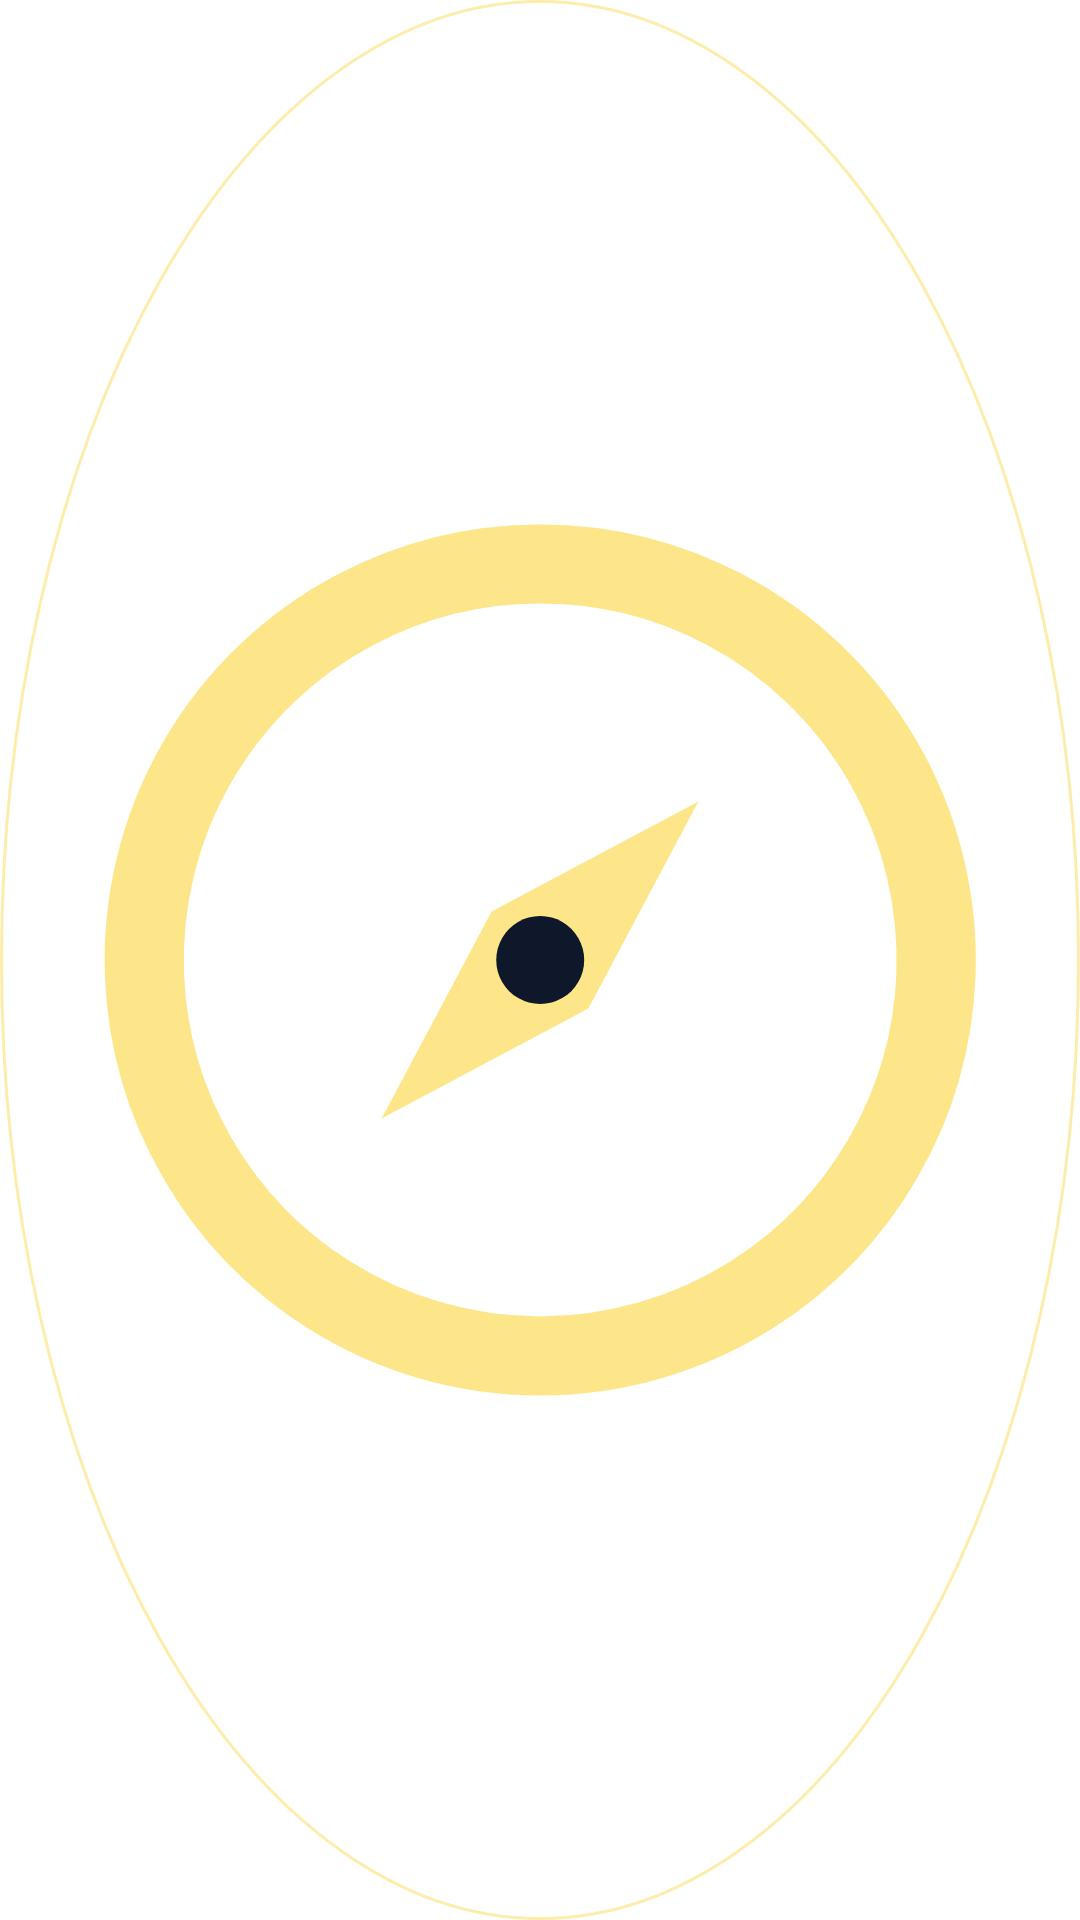

Produce the Android XML layout that renders to this screen, including the resource entries it uses.
<!-- AndroidManifest.xml: application theme android:Theme.Translucent.NoTitleBar -->
<!-- res/layout/wb_cbtn.xml -->
<ImageView xmlns:android="http://schemas.android.com/apk/res/android" android:id="@+id/img" android:layout_width="28dp" android:layout_height="28dp" android:padding="4dp" android:background="@drawable/wcbtn" android:src="@drawable/wic_compass" android:scaleType="fitCenter" android:contentDescription="מצפן — כיוון התפילה" />
<!-- resources referenced by this layout -->
<resources>
  <!-- drawable wcbtn (drawable) -->
  <shape xmlns:android="http://schemas.android.com/apk/res/android" android:shape="oval">
      <solid android:color="#26FFFFFF" />
      <stroke android:width="1dp" android:color="#B3FDE68A" />
  </shape>
  <!-- drawable wic_compass (drawable) -->
  <vector xmlns:android="http://schemas.android.com/apk/res/android" android:width="24dp" android:height="24dp" android:viewportWidth="24" android:viewportHeight="24" android:autoMirrored="false">
      <path android:strokeColor="#FDE68A" android:strokeWidth="1.8" android:fillColor="#00000000" android:pathData="M12,3a9,9 0 1,0 0.01,0z" />
      <path android:fillColor="#FDE68A" android:pathData="M15.6,8.4L13.1,13.1L8.4,15.6L10.9,10.9Z" />
      <path android:fillColor="#0F172A" android:pathData="M12,11a1,1 0 1,0 0.01,0z" />
  </vector>
</resources>
